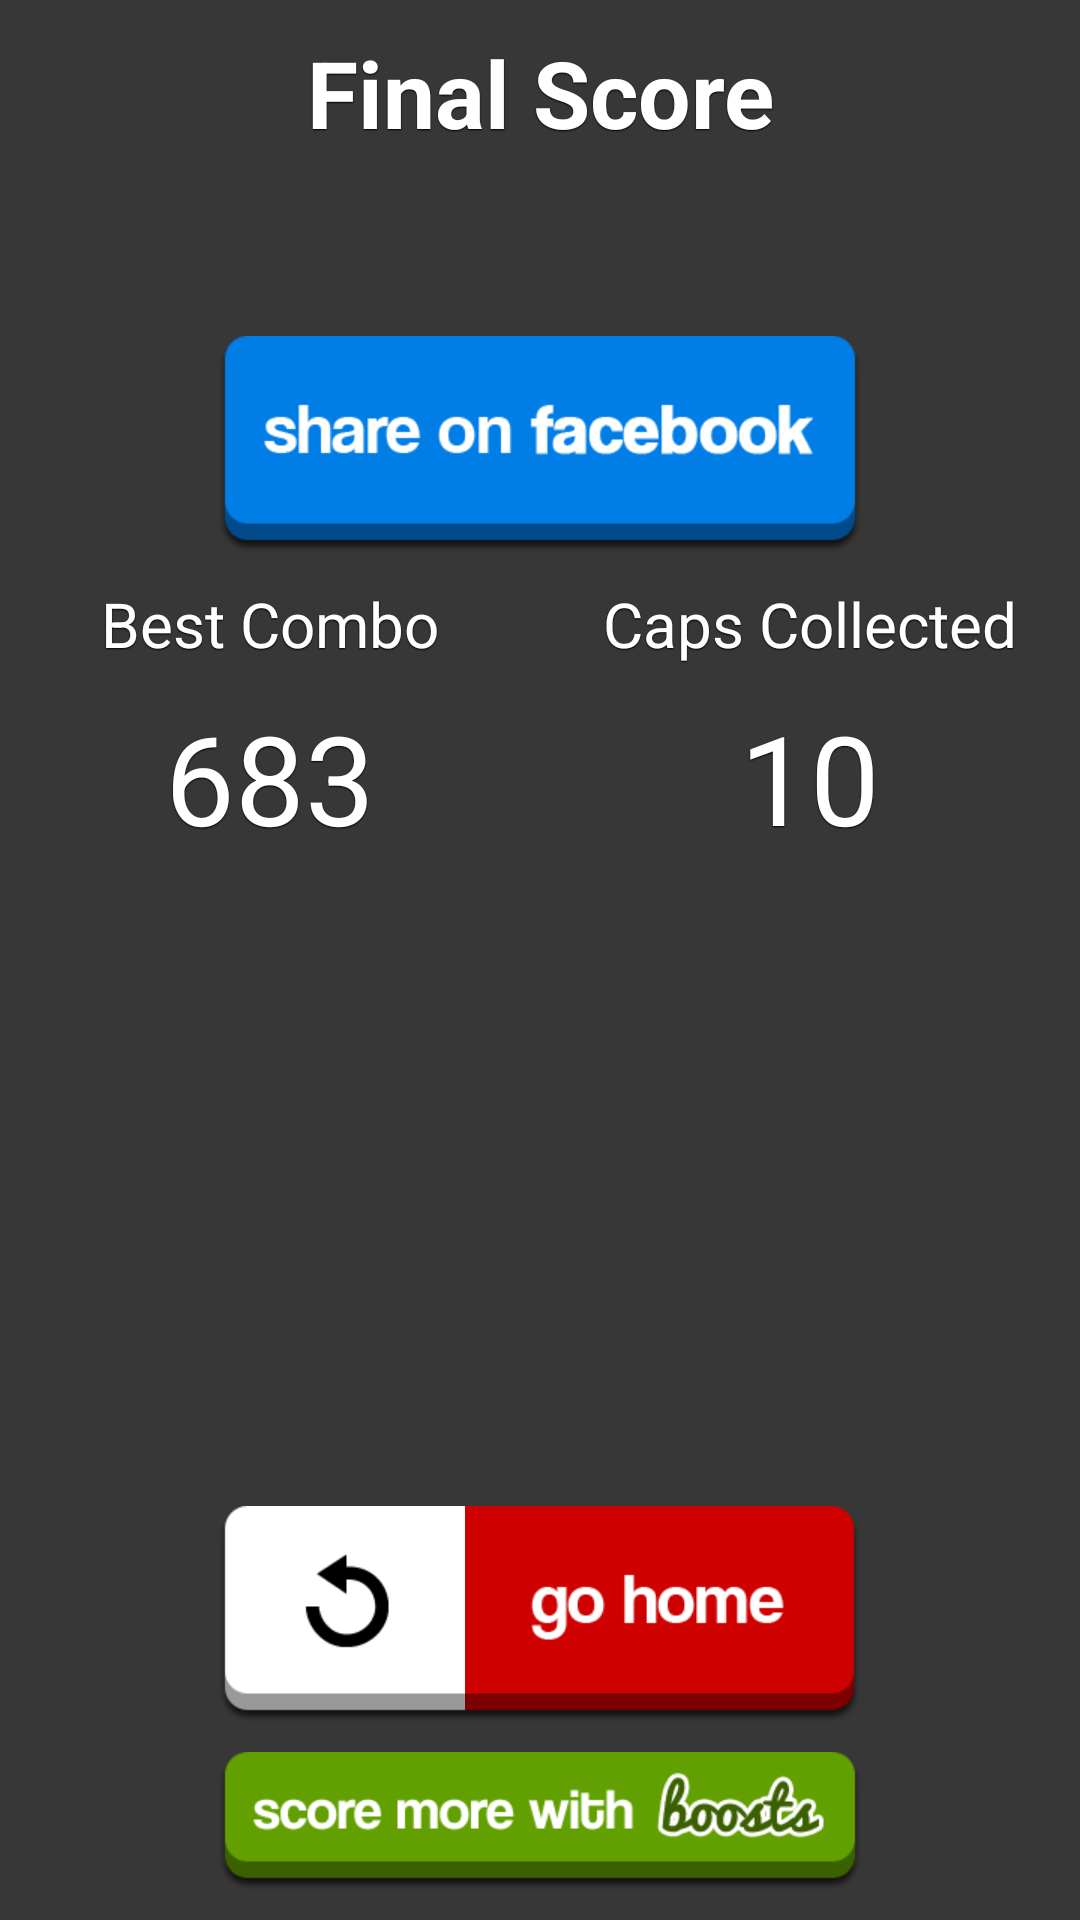

Write the Android layout XML for this screen, with the resource values it uses.
<!-- AndroidManifest.xml: activity theme Theme.Transparent -->
<!-- res/layout/gameresults.xml -->
<?xml version="1.0" encoding="utf-8"?>
<RelativeLayout xmlns:android="http://schemas.android.com/apk/res/android"
              android:layout_width="fill_parent"
              android:layout_height="fill_parent"
              android:focusable="true"
              android:focusableInTouchMode="true"
              android:background="#C8000000"
              >

    <TextView
            android:text="Final Score"
            android:layout_width="fill_parent"
            android:layout_height="wrap_content"
            android:gravity="center_horizontal"
            android:textSize="15pt"
            android:textStyle="bold"
            android:textColor="@android:color/white"
                android:layout_marginTop="10dp"
                android:shadowColor="@android:color/black"
                android:shadowRadius="1"
                android:shadowDy="1"
                android:id="@+id/resultsTitle"/>

    <TextView
        android:layout_width="fill_parent"
        android:layout_height="wrap_content"
        android:gravity="center"
        android:textSize="22pt"
        android:layout_below="@id/resultsTitle"
        android:textColor="#3091E3"
        android:text=""
        android:shadowColor="@android:color/white"
        android:shadowRadius="1"
        android:shadowDy="1"
            android:id="@+id/resultsScore"/>

    <ImageButton android:id="@+id/resultsShareButton"
                 android:layout_width="wrap_content"
                 android:layout_height="wrap_content"
                 android:layout_centerHorizontal="true"
                 android:src="@drawable/buttonsharefacebook"
            android:layout_below="@id/resultsScore"
            android:background="@android:color/transparent"
            android:onClick="shareOnFacebook" />

    <LinearLayout
            android:layout_width="fill_parent"
            android:layout_height="wrap_content"
            android:layout_below="@id/resultsShareButton"
            android:weightSum="1.0"
            android:id="@+id/resultsMiniScoreCaptions"
            >

        <TextView
                android:layout_width="0dp"
                android:layout_height="wrap_content"
                android:gravity="center_horizontal"
                android:textSize="10pt"
                android:layout_marginTop="10dp"
                android:layout_weight="0.5"
                android:text="Best Combo"
                android:shadowColor="@android:color/black"
                android:shadowRadius="1"
                android:shadowDy="1"
                android:id="@+id/resultsBestComboCaption"
                android:textColor="@android:color/white"
                />

        <TextView
                android:layout_width="0dp"
                android:layout_height="wrap_content"
                android:gravity="center_horizontal"
                android:textSize="10pt"
                android:layout_marginTop="10dp"
                android:layout_weight="0.5"
                android:text="Caps Collected"
                android:shadowColor="@android:color/black"
                android:shadowRadius="1"
                android:shadowDy="1"
                android:id="@+id/resultsCapsCollectedCaption"
                android:textColor="@android:color/white"
                 />

    </LinearLayout>

    <LinearLayout
        android:layout_width="fill_parent"
        android:layout_height="wrap_content"
        android:layout_below="@id/resultsMiniScoreCaptions"
        android:weightSum="1.0"
        android:id="@+id/resultsMiniScores"
        >

        <TextView
                android:layout_width="0dp"
                android:layout_height="wrap_content"
                android:textSize="20pt"
                android:layout_marginTop="10dp"
                android:layout_weight="0.5"
                android:text="683"
                android:shadowColor="@android:color/black"
                android:shadowRadius="1"
                android:shadowDy="1"
                android:gravity="center"
                android:textColor="@android:color/white"
                android:id="@+id/resultsBestCombo"/>

        <TextView
                android:layout_width="0dp"
                android:layout_height="wrap_content"
                android:textSize="20pt"
                android:layout_marginTop="10dp"
                android:layout_weight="0.5"
                android:text="10"
                android:shadowColor="@android:color/black"
                android:shadowRadius="1"
                android:shadowDy="1"
                android:gravity="center"
                android:textColor="@android:color/white"
                android:id="@+id/resultsCapsCollected" />

        </LinearLayout>

    <ImageButton android:id="@+id/resultsBoostsButton"
                 android:src="@drawable/buttonbuyboosts"
                 android:layout_width="wrap_content"
                 android:layout_height="wrap_content"
                 android:background="@android:color/transparent"
                 android:layout_alignParentBottom="true"
                 android:layout_marginBottom="10dp"
                 android:layout_marginTop="10dp"
                 android:onClick="onBoostsButtonClick"
                 android:layout_centerHorizontal="true" />

    <LinearLayout android:layout_width="fill_parent"
                  android:layout_height="wrap_content"
                  android:weightSum="1.0"
                  android:layout_above="@id/resultsBoostsButton"
                  android:gravity="center"
            >

        <ImageButton android:id="@+id/resultsRestartButton"
                     android:layout_width="wrap_content"
                     android:layout_height="wrap_content"
                     android:src="@drawable/buttonrestart"
                     android:background="@android:color/transparent"
                     android:onClick="onRestartButtonClick"
                />

        <ImageButton android:id="@+id/resultsMenuButton"
                     android:onClick="onMenuButtonClick"
                     android:layout_width="wrap_content"
                     android:textSize="15sp"
                     android:layout_height="wrap_content"
                     android:src="@drawable/buttonhome"
                     android:background="@android:color/transparent"
                />

    </LinearLayout>

</RelativeLayout>
<!-- resources referenced by this layout -->
<resources>
  <!-- drawable buttonbuyboosts (drawable-xhdpi) -->
  <?xml version="1.0" encoding="utf-8"?>
  <selector xmlns:android="http://schemas.android.com/apk/res/android"
            android:constantSize="true" >
  
      <item
              android:drawable="@drawable/buyboostson"
              android:state_pressed="true"
  
              />
  
      <item
              android:drawable="@drawable/buyboosts"
              android:state_pressed="false"
              />
  
  </selector>
  <!-- drawable buttonhome (drawable-xhdpi) -->
  <?xml version="1.0" encoding="utf-8"?>
  <selector xmlns:android="http://schemas.android.com/apk/res/android"
            android:constantSize="true" >
  
      <item
              android:drawable="@drawable/gohomeon"
              android:state_pressed="true"
  
              />
  
      <item
              android:drawable="@drawable/gohome"
              android:state_pressed="false"
              />
  
  </selector>
  <!-- drawable buttonrestart (drawable-xhdpi) -->
  <?xml version="1.0" encoding="utf-8"?>
  <selector xmlns:android="http://schemas.android.com/apk/res/android"
            android:constantSize="true" >
  
      <item
              android:drawable="@drawable/restarton"
              android:state_pressed="true"
  
              />
  
      <item
              android:drawable="@drawable/restart"
              android:state_pressed="false"
              />
  
  </selector>
  <!-- drawable buttonsharefacebook (drawable-xhdpi) -->
  <?xml version="1.0" encoding="utf-8"?>
  <selector xmlns:android="http://schemas.android.com/apk/res/android"
            android:constantSize="true" >
  
      <item
              android:drawable="@drawable/sharefbon"
              android:state_pressed="true"
  
              />
  
      <item
              android:drawable="@drawable/sharefb"
              android:state_pressed="false"
              />
  
  </selector>
  <style name="Theme.Transparent" parent="android:Theme">
          <item name="android:windowIsTranslucent">true</item>
          <item name="android:windowBackground">@android:color/transparent</item>
          <item name="android:windowContentOverlay">@null</item>
          <item name="android:windowNoTitle">true</item>
          <item name="android:windowFullscreen">true</item>
         
          <item name="android:backgroundDimEnabled">false</item>
      </style>
  <!-- drawable buyboostson: png bitmap (drawable-xhdpi, 11473 bytes) -->
  <!-- drawable buyboosts: png bitmap (drawable-xhdpi, 11350 bytes) -->
  <!-- drawable gohomeon: png bitmap (drawable-xhdpi, 7017 bytes) -->
  <!-- drawable gohome: png bitmap (drawable-xhdpi, 5674 bytes) -->
  <!-- drawable restarton: png bitmap (drawable-xhdpi, 6766 bytes) -->
  <!-- drawable restart: png bitmap (drawable-xhdpi, 5143 bytes) -->
  <!-- drawable sharefbon: png bitmap (drawable-xhdpi, 8663 bytes) -->
  <!-- drawable sharefb: png bitmap (drawable-xhdpi, 8700 bytes) -->
</resources>
